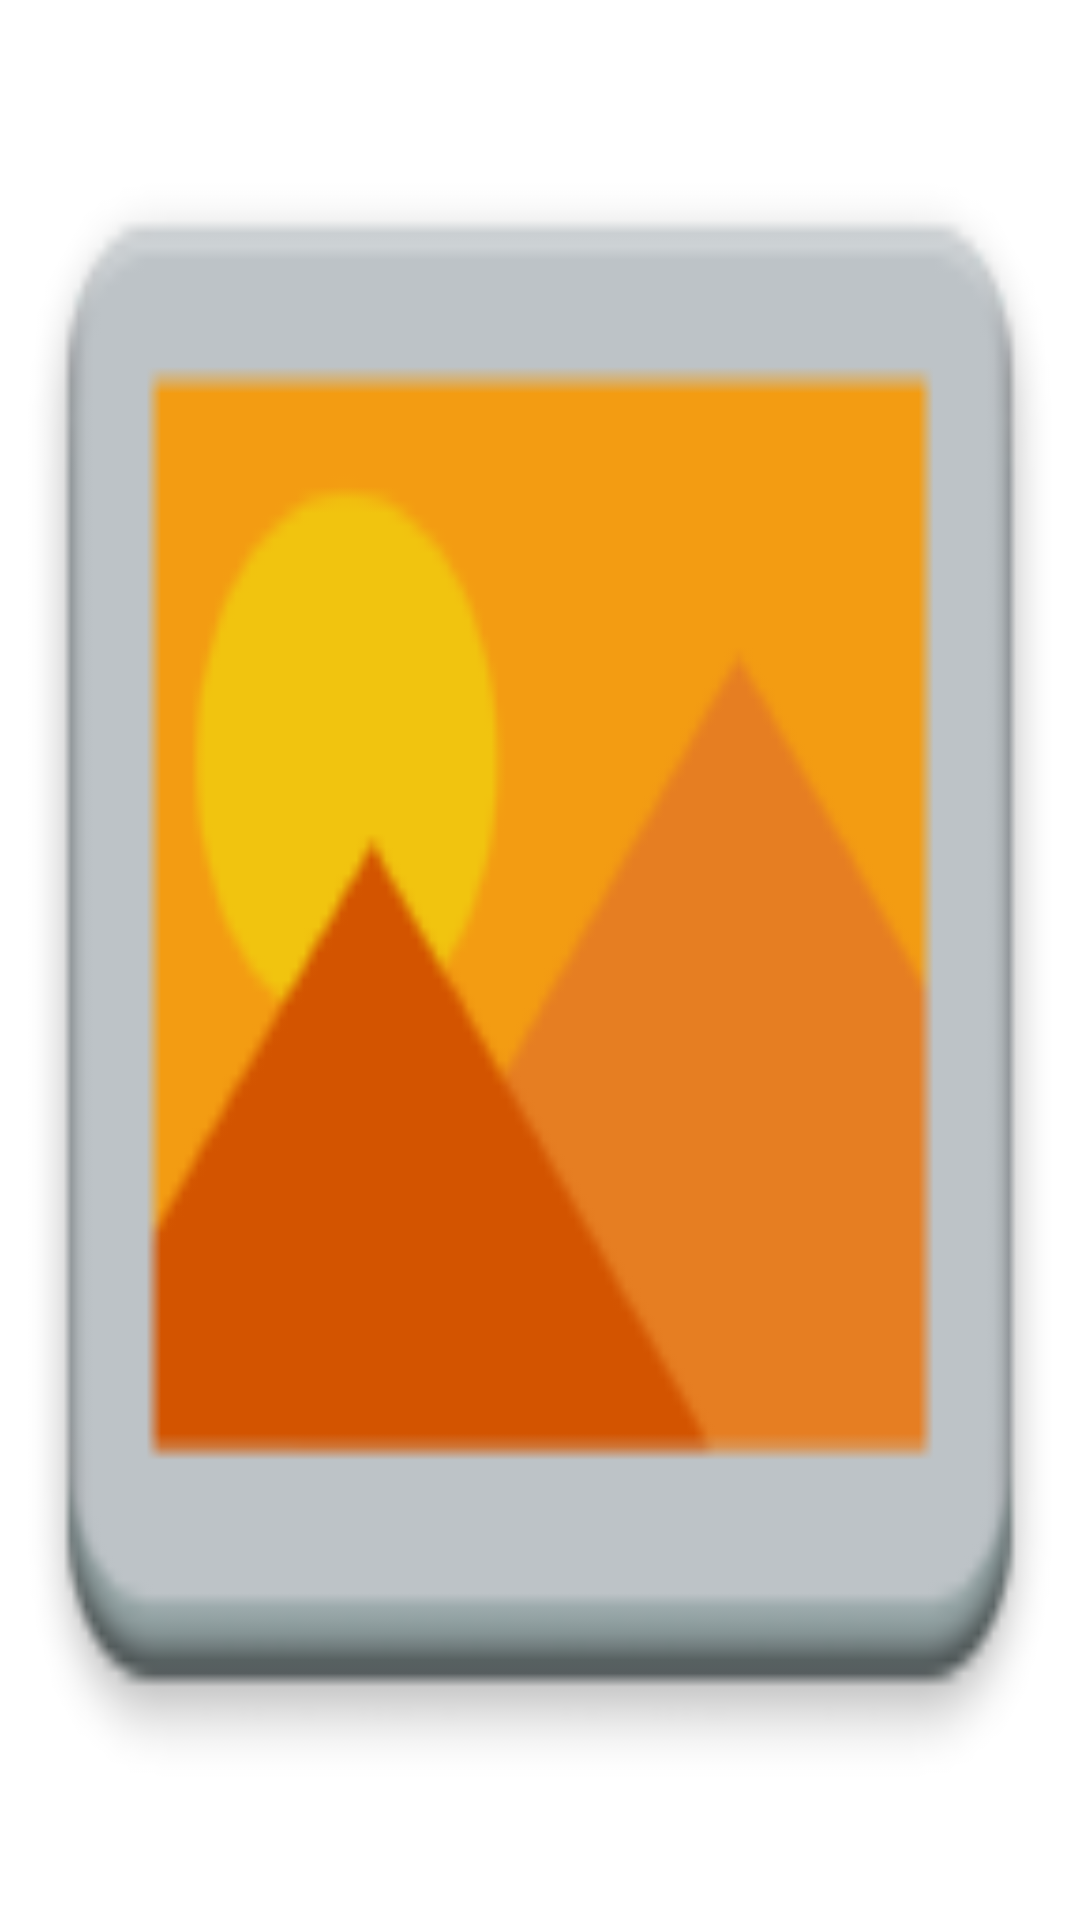

Write the Android layout XML for this screen, with the resource values it uses.
<!-- AndroidManifest.xml: application theme AppTheme -->
<!-- res/layout/activity_image_display.xml -->
<RelativeLayout xmlns:android="http://schemas.android.com/apk/res/android"
    xmlns:tools="http://schemas.android.com/tools"
    android:layout_width="match_parent"
    android:layout_height="match_parent"
    tools:context="com.codepath.example.imagesearch.activities.ImageDisplayActivity" >

    <ImageView
        android:id="@+id/ivImageResult"
        android:layout_width="wrap_content"
        android:layout_height="wrap_content"
        android:layout_alignParentLeft="true"
        android:layout_alignParentRight="true"
        android:layout_alignParentTop="true"
        android:layout_alignParentBottom="true"
        android:scaleType="fitXY" 
        android:adjustViewBounds="true"
        android:src="@drawable/ic_launcher" />
    
</RelativeLayout>
<!-- resources referenced by this layout -->
<resources>
  <!-- drawable ic_launcher: png bitmap (drawable-hdpi, 2096 bytes) -->
  <style name="AppTheme" parent="AppBaseTheme">
          
      </style>
  <style name="AppBaseTheme" parent="android:Theme.Light">
          
      </style>
</resources>
